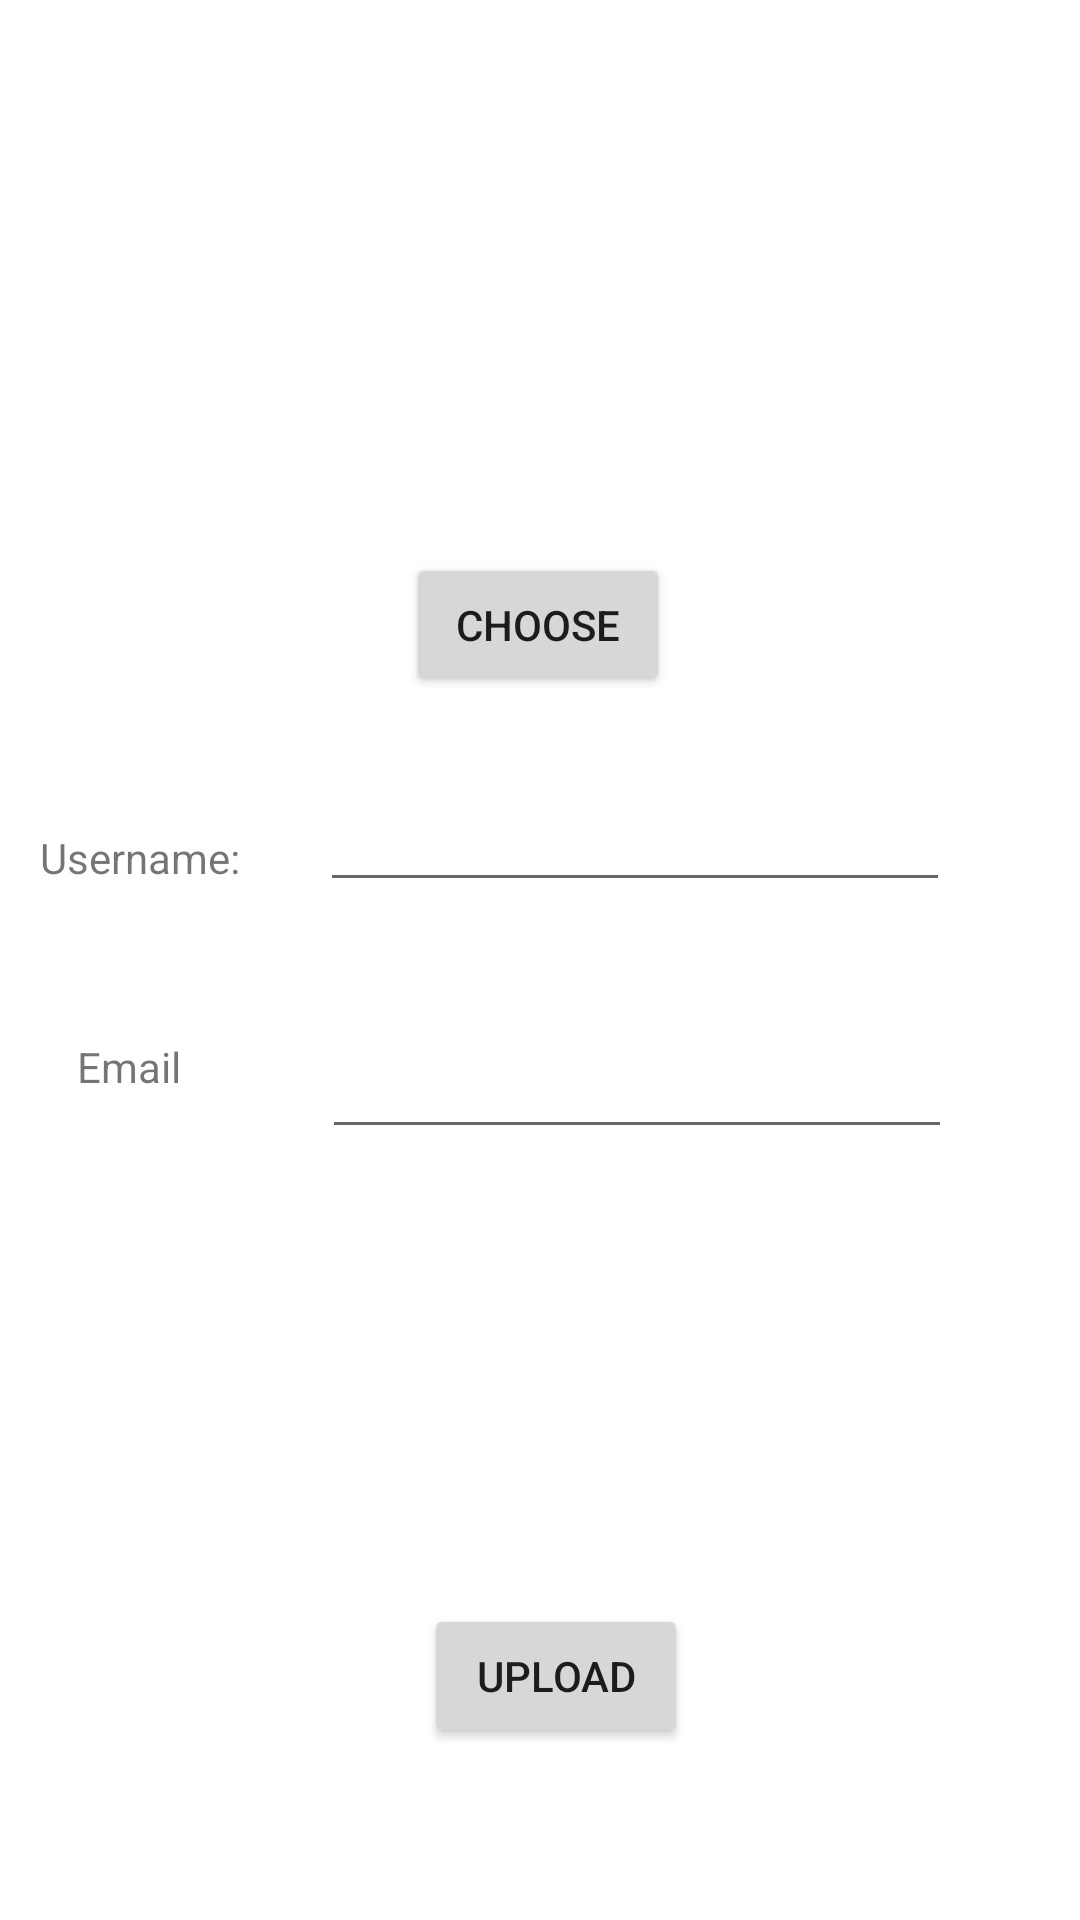

Reconstruct the res/layout file that produces this screen, plus the resources it refers to.
<!-- AndroidManifest.xml: application theme Theme.UsersManagementLibraries -->
<!-- res/layout/activity_page_add_users.xml -->
<?xml version="1.0" encoding="utf-8"?>
<androidx.constraintlayout.widget.ConstraintLayout xmlns:android="http://schemas.android.com/apk/res/android"
    xmlns:app="http://schemas.android.com/apk/res-auto"
    xmlns:tools="http://schemas.android.com/tools"
    android:layout_width="match_parent"
    android:layout_height="match_parent"
    tools:context=".PageAddUsers">

    <ImageView
        android:id="@+id/imageViewuser"
        android:layout_width="172dp"
        android:layout_height="142dp"
        app:layout_constraintBottom_toBottomOf="parent"
        app:layout_constraintEnd_toEndOf="parent"
        app:layout_constraintHorizontal_bias="0.497"
        app:layout_constraintStart_toStartOf="parent"
        app:layout_constraintTop_toTopOf="parent"
        app:layout_constraintVertical_bias="0.103"
        app:srcCompat="@mipmap/ic_launcher" />

    <Button
        android:id="@+id/chooseimage"
        android:layout_width="wrap_content"
        android:layout_height="wrap_content"
        android:layout_marginBottom="14dp"
        android:text="Choose"
        app:layout_constraintBottom_toBottomOf="parent"
        app:layout_constraintEnd_toEndOf="parent"
        app:layout_constraintHorizontal_bias="0.498"
        app:layout_constraintStart_toStartOf="parent"
        app:layout_constraintTop_toTopOf="parent"
        app:layout_constraintVertical_bias="0.319" />

    <Button
        android:id="@+id/uploaddata"
        android:layout_width="wrap_content"
        android:layout_height="wrap_content"
        android:layout_marginStart="60dp"
        android:layout_marginBottom="14dp"
        android:text="upload"
        app:layout_constraintBottom_toBottomOf="parent"
        app:layout_constraintEnd_toEndOf="parent"
        app:layout_constraintHorizontal_bias="0.383"
        app:layout_constraintStart_toStartOf="parent"
        app:layout_constraintTop_toTopOf="parent"
        app:layout_constraintVertical_bias="0.925" />

    <EditText
        android:id="@+id/editTextTextPersonName"
        android:layout_width="wrap_content"
        android:layout_height="wrap_content"
        android:ems="10"
        android:inputType="textPersonName"
        app:layout_constraintBottom_toTopOf="@+id/uploaddata"
        app:layout_constraintEnd_toEndOf="parent"
        app:layout_constraintHorizontal_bias="0.711"
        app:layout_constraintStart_toStartOf="parent"
        app:layout_constraintTop_toTopOf="parent"
        app:layout_constraintVertical_bias="0.526" />

    <EditText
        android:id="@+id/editTextTextPersonName2"
        android:layout_width="wrap_content"
        android:layout_height="wrap_content"
        android:ems="10"
        android:inputType="textPersonName"
        app:layout_constraintBottom_toBottomOf="parent"
        app:layout_constraintEnd_toEndOf="parent"
        app:layout_constraintHorizontal_bias="0.716"
        app:layout_constraintStart_toStartOf="parent"
        app:layout_constraintTop_toBottomOf="@+id/chooseimage"
        app:layout_constraintVertical_bias="0.298" />

    <TextView
        android:id="@+id/textView"
        android:layout_width="wrap_content"
        android:layout_height="wrap_content"
        android:text="Username:"
        app:layout_constraintBottom_toBottomOf="parent"
        app:layout_constraintEnd_toEndOf="parent"
        app:layout_constraintHorizontal_bias="0.046"
        app:layout_constraintStart_toStartOf="parent"
        app:layout_constraintTop_toTopOf="parent"
        app:layout_constraintVertical_bias="0.445" />

    <TextView
        android:id="@+id/textView2"
        android:layout_width="wrap_content"
        android:layout_height="wrap_content"
        android:text="Email"
        app:layout_constraintBottom_toBottomOf="parent"
        app:layout_constraintEnd_toEndOf="parent"
        app:layout_constraintHorizontal_bias="0.079"
        app:layout_constraintStart_toStartOf="parent"
        app:layout_constraintTop_toTopOf="parent"
        app:layout_constraintVertical_bias="0.557" />
</androidx.constraintlayout.widget.ConstraintLayout>
<!-- resources referenced by this layout -->
<resources>
  <style name="Theme.UsersManagementLibraries" parent="Theme.MaterialComponents.DayNight.DarkActionBar">
          
          <item name="colorPrimary">@color/purple_500</item>
          <item name="colorPrimaryVariant">@color/purple_700</item>
          <item name="colorOnPrimary">@color/white</item>
          
          <item name="colorSecondary">@color/teal_200</item>
          <item name="colorSecondaryVariant">@color/teal_700</item>
          <item name="colorOnSecondary">@color/black</item>
          
          <item name="android:statusBarColor" tools:targetApi="l">?attr/colorPrimaryVariant</item>
          
      </style>
  <!-- not gathered from this repository: default colours our renderer supplied (Android Studio template values) -->
  <color name="purple_500">#FF6200EE</color>
  <color name="purple_700">#FF3700B3</color>
  <color name="teal_200">#FF03DAC5</color>
  <color name="teal_700">#FF018786</color>
  <color name="black">#FF000000</color>
  <color name="white">#FFFFFFFF</color>
</resources>
